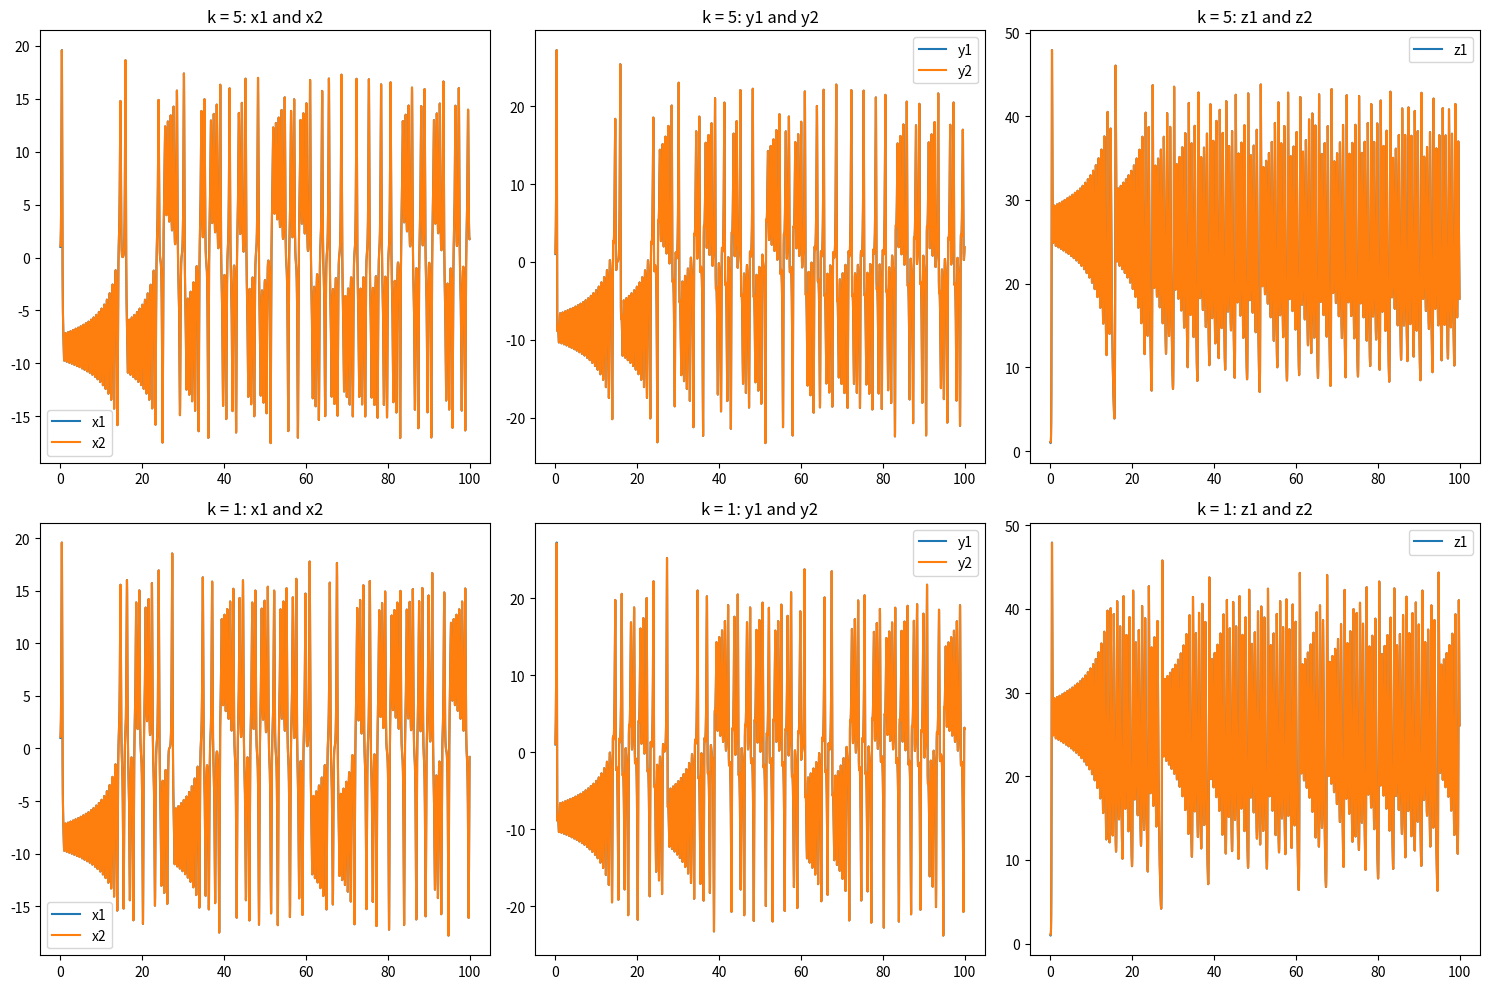

Write the Python code that produced this figure.
import numpy as np
import matplotlib.pyplot as plt
from scipy.integrate import solve_ivp

# Lorenz system parameters
sigma = 10.0
rho = 28.0
beta = 8.0 / 3.0

# Synchronization strength
k_values = [5, 1]

# Initial conditions
initial_conditions = [1.0, 1.0, 1.0, 1.1, 1.1, 1.1]

# Define the Lorenz system with synchronization feedback
def lorenz_system(t, state, sigma, rho, beta, k):
    x1, y1, z1, x2, y2, z2 = state
    dx1dt = sigma * (y1 - x1)
    dy1dt = x1 * (rho - z1) - y1
    dz1dt = x1 * y1 - beta * z1
    dx2dt = sigma * (y2 - x2) + k * (x1 - x2)
    dy2dt = x2 * (rho - z2) - y2 + k * (y1 - y2)
    dz2dt = x2 * y2 - beta * z2 + k * (z1 - z2)
    return [dx1dt, dy1dt, dz1dt, dx2dt, dy2dt, dz2dt]

# Time span for simulation
t_span = (0, 100)
t_eval = np.linspace(0, 100, 10000)

# Run simulations and plot results
fig, axs = plt.subplots(2, 3, figsize=(15, 10))

for i, k in enumerate(k_values):
    sol = solve_ivp(lorenz_system, t_span, initial_conditions, args=(sigma, rho, beta, k), t_eval=t_eval)
    x1, y1, z1, x2, y2, z2 = sol.y

    # Plot x1 and x2
    axs[i, 0].plot(t_eval, x1, label='x1')
    axs[i, 0].plot(t_eval, x2, label='x2')
    axs[i, 0].set_title(f'k = {k}: x1 and x2')
    axs[i, 0].legend()

    # Plot y1 and y2
    axs[i, 1].plot(t_eval, y1, label='y1')
    axs[i, 1].plot(t_eval, y2, label='y2')
    axs[i, 1].set_title(f'k = {k}: y1 and y2')
    axs[i, 1].legend()

    # Plot z1 and z2
    axs[i, 2].plot(t_eval, z1, label='z1')
    axs[i, 2].plot(t_eval, z2)
    axs[i, 2].set_title(f'k = {k}: z1 and z2')
    axs[i, 2].legend()

plt.tight_layout()
plt.show()
